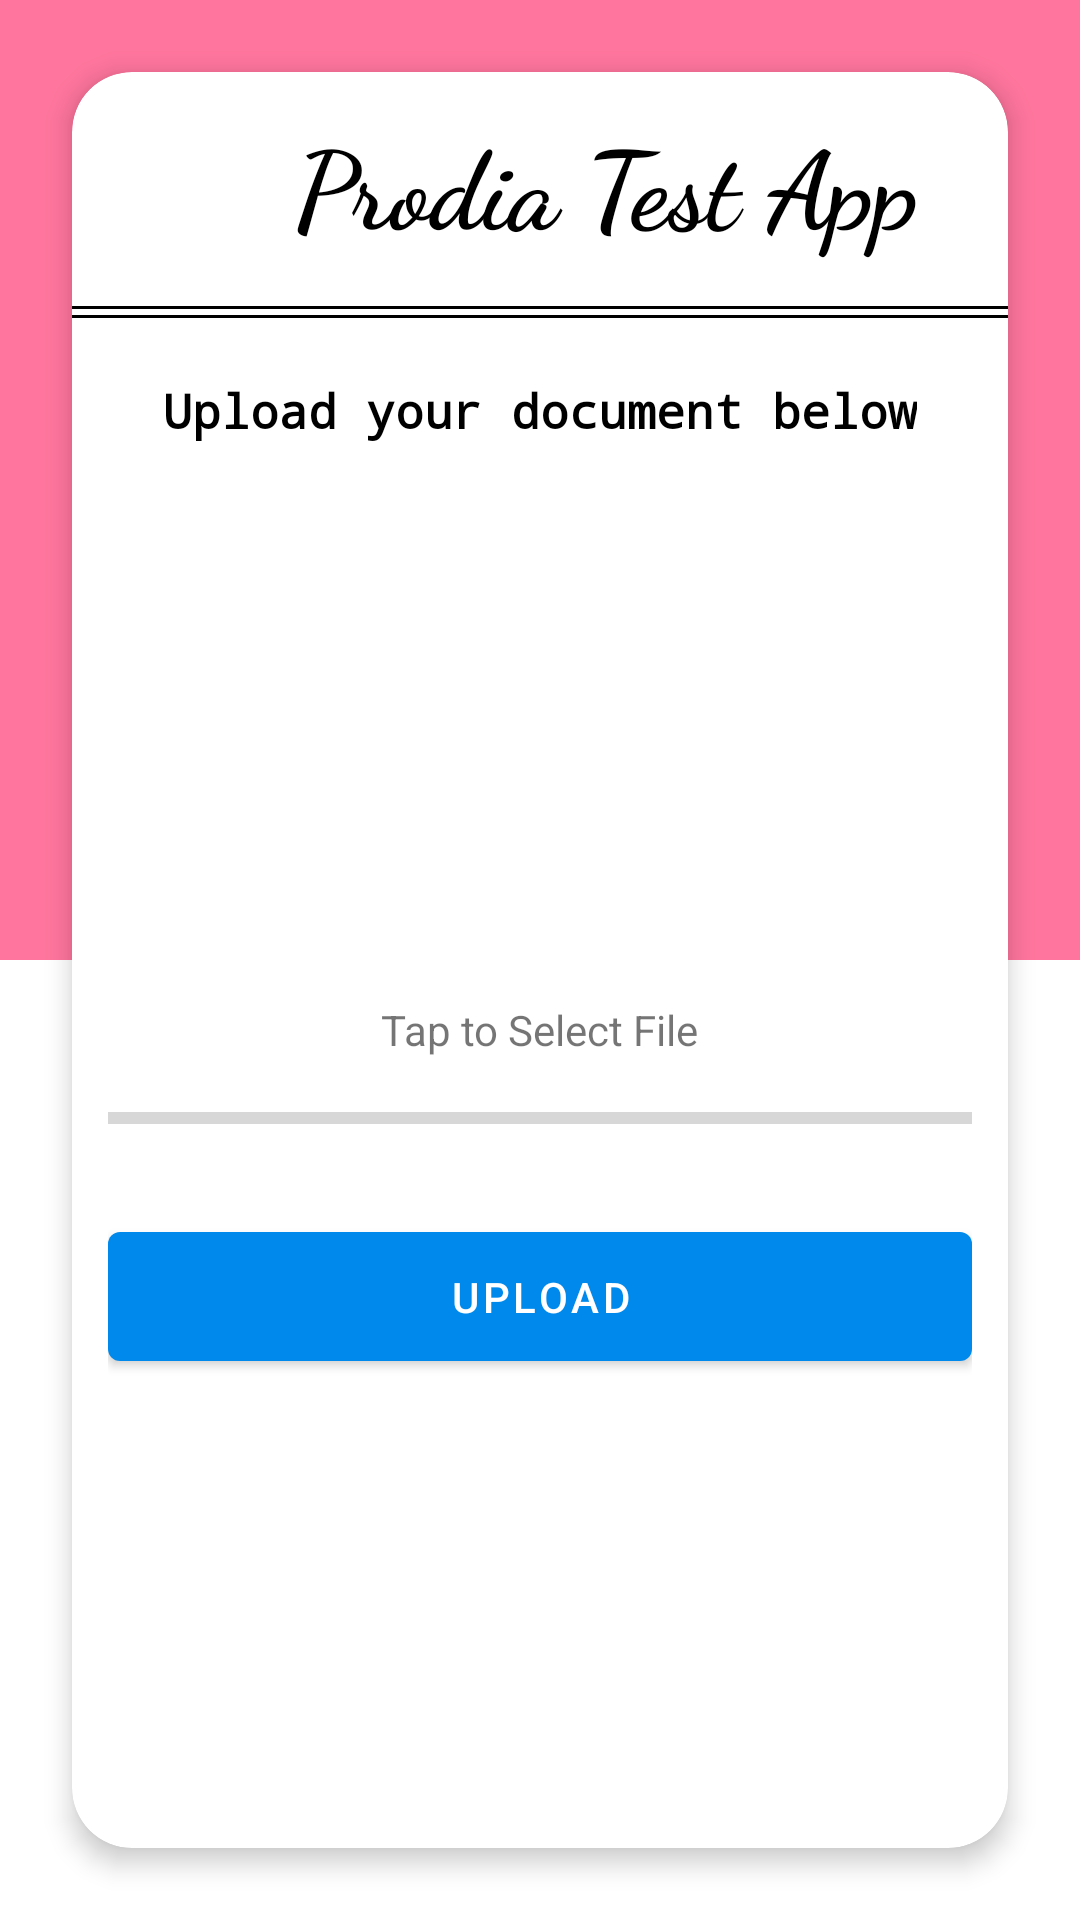

Produce the Android XML layout that renders to this screen, including the resource entries it uses.
<!-- AndroidManifest.xml: application theme AppTheme -->
<!-- res/layout/activity_main.xml -->
<?xml version="1.0" encoding="utf-8"?>
<RelativeLayout xmlns:android="http://schemas.android.com/apk/res/android"
    xmlns:app="http://schemas.android.com/apk/res-auto"
    xmlns:tools="http://schemas.android.com/tools"
    android:layout_width="match_parent"
    android:layout_height="match_parent"
    tools:context=".MainActivity">

    <include layout="@layout/layout_bg"/>

    <com.google.android.material.card.MaterialCardView
        android:layout_width="match_parent"
        android:layout_height="match_parent"
        android:layout_margin="24dp"
        app:cardCornerRadius="20dp"
        app:cardElevation="5dp">

        <LinearLayout
            android:layout_width="match_parent"
            android:layout_height="match_parent"
            android:orientation="vertical">
            <LinearLayout
                android:layout_width="match_parent"
                android:layout_height="wrap_content"
                android:orientation="horizontal"
                android:gravity="center">
                <ImageView
                    android:layout_width="40dp"
                    android:layout_height="40dp"
                    android:src="@drawable/app_logo"
                    android:layout_gravity="center"
                    android:layout_marginRight="5dp"/>
                <TextView
                    android:layout_width="wrap_content"
                    android:layout_height="wrap_content"
                    android:text="Prodia Test App"
                    android:textColor="@color/black"
                    android:textSize="36dp"
                    android:layout_centerHorizontal="true"
                    android:layout_marginTop="8dp"
                    android:fontFamily="cursive"
                    android:textStyle="bold"
                    android:paddingTop="12dp"
                    android:paddingBottom="8dp"
                    android:layout_gravity="center_horizontal"/>
            </LinearLayout>

            <View
                android:layout_width="match_parent"
                android:layout_height="1dp"
                android:background="@color/black"
                android:layout_marginBottom="2dp"/>
            <View
                android:layout_width="match_parent"
                android:layout_height="1dp"
                android:background="@color/black" />

            <LinearLayout
                android:layout_width="match_parent"
                android:layout_height="match_parent"
                android:padding="12dp"
                android:orientation="vertical">

                <TextView
                    android:layout_width="wrap_content"
                    android:layout_height="wrap_content"
                    android:text="Upload your document below"
                    android:textStyle="bold"
                    android:textColor="@color/black"
                    android:textSize="16dp"
                    android:fontFamily="monospace"
                    android:layout_marginTop="8dp"
                    android:layout_gravity="center"/>

                <LinearLayout
                    android:id="@+id/layoutPreview"
                    android:layout_width="match_parent"
                    android:layout_height="wrap_content"
                    android:orientation="vertical">

                    <ImageView
                        android:id="@+id/btnChooseFile"
                        android:layout_width="150dp"
                        android:layout_height="150dp"
                        android:src="@drawable/fileupload"
                        android:layout_gravity="center"
                        android:layout_marginTop="24dp"/>

                    <com.github.barteksc.pdfviewer.PDFView
                        android:id="@+id/pdfPreview"
                        android:layout_width="150dp"
                        android:layout_height="150dp"
                        android:layout_gravity="center"
                        android:layout_marginTop="24dp"
                        android:visibility="gone"/>

                    <TextView
                        android:layout_width="wrap_content"
                        android:layout_height="wrap_content"
                        android:text="Tap to Select File"
                        android:layout_gravity="center"
                        android:layout_marginTop="12dp"/>
                </LinearLayout>

                <ProgressBar
                    android:id="@+id/progressBar"
                    android:layout_width="match_parent"
                    android:layout_height="wrap_content"
                    style="@style/Widget.AppCompat.ProgressBar.Horizontal"
                    android:max="100"
                    tools:progress="40"
                    android:layout_marginTop="12dp"/>

                <com.google.android.material.button.MaterialButton
                    android:id="@+id/buttonUpload"
                    android:layout_width="match_parent"
                    android:layout_height="wrap_content"
                    android:text="upload"
                    android:padding="12dp"
                    android:layout_marginTop="24dp"/>

                <ImageView
                    android:id="@+id/filePreview"
                    android:layout_width="match_parent"
                    android:layout_height="match_parent"
                    android:layout_marginTop="12dp"
                    android:visibility="gone"/>

                <WebView
                    android:id="@+id/webView"
                    android:layout_width="match_parent"
                    android:layout_height="match_parent"
                    android:layout_marginTop="12dp"
                    android:visibility="gone"/>

            </LinearLayout>

        </LinearLayout>

    </com.google.android.material.card.MaterialCardView>

</RelativeLayout>
<!-- res/layout/layout_bg.xml (included above) -->
<?xml version="1.0" encoding="utf-8"?>
<LinearLayout
    xmlns:android="http://schemas.android.com/apk/res/android"
    android:layout_width="match_parent"
    android:layout_height="match_parent"
    android:orientation="vertical"
    android:weightSum="2">
    <View
        android:layout_width="match_parent"
        android:layout_height="0dp"
        android:layout_weight="1"
        android:background="@color/test"/>
    <View
        android:layout_width="match_parent"
        android:layout_height="0dp"
        android:layout_weight="1"
        android:background="@color/white"/>
</LinearLayout>
<!-- resources referenced by this layout -->
<resources>
  <color name="black">#FF000000</color>
  <color name="test">#FF759D</color>
  <color name="white">#FFFFFFFF</color>
  <style name="AppTheme" parent="Theme.MaterialComponents.DayNight.NoActionBar">
          
          <item name="colorPrimary">@color/button_color</item>
          <item name="colorPrimaryVariant">@color/test</item>
          <item name="colorOnPrimary">@color/white</item>
          
          <item name="colorSecondary">@color/teal_200</item>
          <item name="colorSecondaryVariant">@color/teal_700</item>
          <item name="colorOnSecondary">@color/black</item>
          
          <item name="android:statusBarColor" tools:targetApi="l">?attr/colorPrimaryVariant</item>
          
      </style>
  <color name="button_color">#0089EC</color>
  <color name="teal_200">#FF03DAC5</color>
  <color name="teal_700">#FF018786</color>
</resources>
